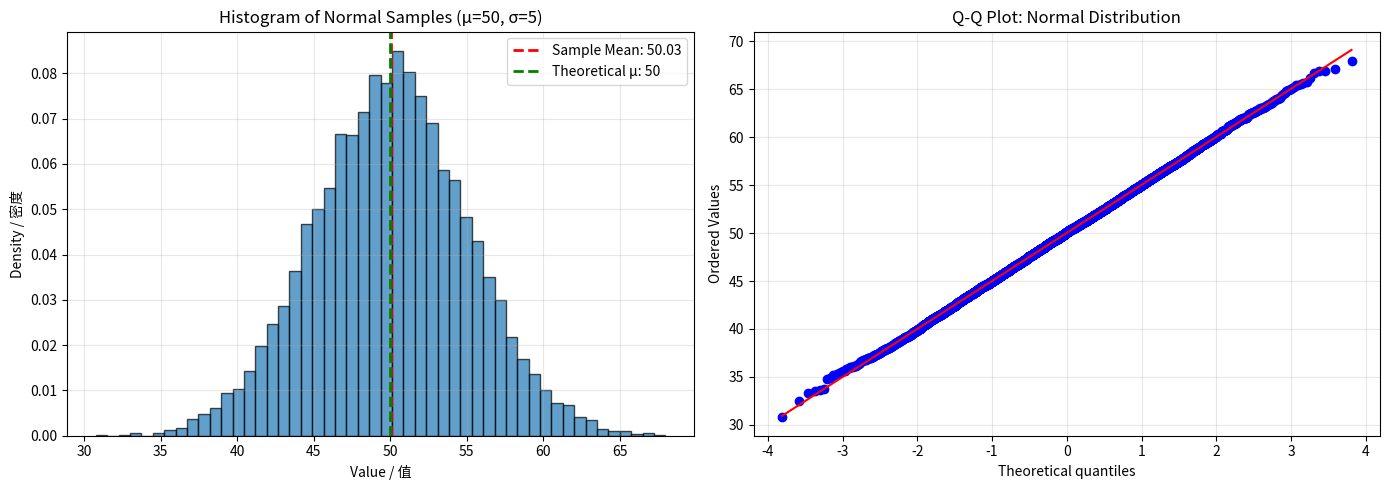
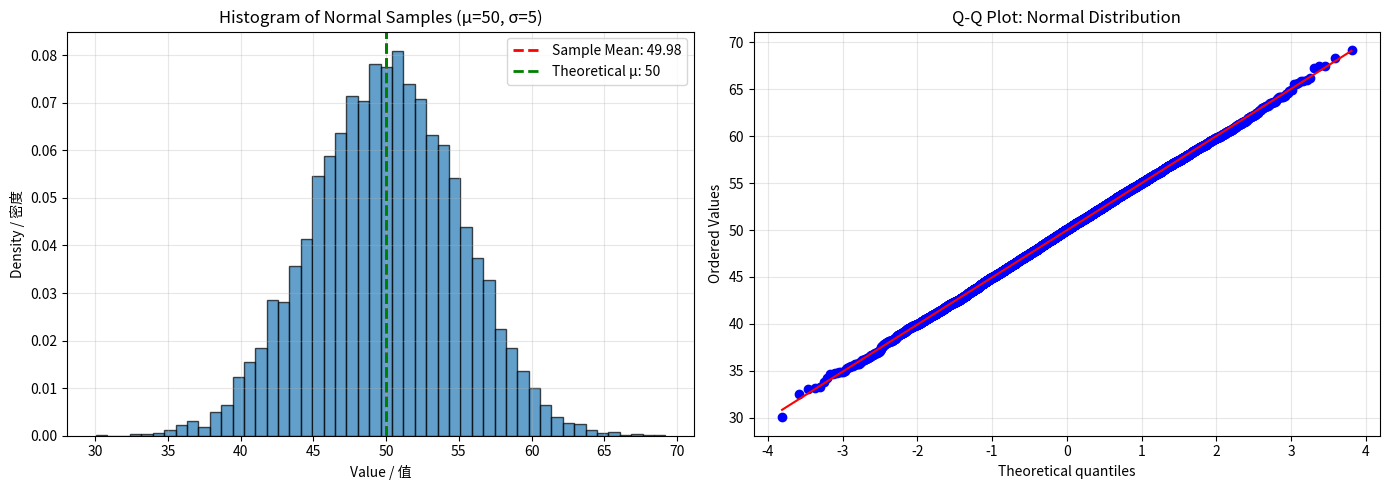

Source code (Python) for these figures, in order:
# Import necessary libraries / 导入必要的库
import numpy as np
import matplotlib.pyplot as plt

# Define normal distribution parameters / 定义正态分布参数
mu = 50              # Mean / 均值
sigma = 5            # Standard deviation / 标准差
num_samples = 10000  # Number of samples / 样本数

# Sample from normal distribution / 从正态分布中抽样
# numpy.random.normal(loc=mu, scale=sigma, size=num_samples)
samples = np.random.normal(loc=mu, scale=sigma, size=num_samples)

print(f'Normal Distribution Sample / 正态分布样本')
print(f'Parameters: μ={mu}, σ={sigma}')
print(f'样本数: {num_samples}')
print(f'\nSample statistics / 样本统计:')
print(f'Mean / 均值: {np.mean(samples):.4f}')
print(f'Std Dev / 标准差: {np.std(samples):.4f}')
print(f'Min / 最小值: {np.min(samples):.4f}')
print(f'Max / 最大值: {np.max(samples):.4f}')

# Create visualization / 创建可视化
fig, axes = plt.subplots(1, 2, figsize=(14, 5))

# Histogram / 直方图
axes[0].hist(samples, bins=50, density=True, alpha=0.7, edgecolor='black')
axes[0].axvline(np.mean(samples), color='r', linestyle='--', linewidth=2, 
                 label=f'Sample Mean: {np.mean(samples):.2f}')
axes[0].axvline(mu, color='g', linestyle='--', linewidth=2, 
                 label=f'Theoretical μ: {mu}')
axes[0].set_xlabel('Value / 值')
axes[0].set_ylabel('Density / 密度')
axes[0].set_title(f'Histogram of Normal Samples (μ={mu}, σ={sigma})')
axes[0].legend()
axes[0].grid(alpha=0.3)

# Q-Q Plot / Q-Q图
from scipy import stats
stats.probplot(samples, dist="norm", plot=axes[1])
axes[1].set_title('Q-Q Plot: Normal Distribution')
axes[1].grid(alpha=0.3)

plt.tight_layout()
plt.show()

# Calculate percentiles and confidence intervals / 计算百分位数和置信区间
print('\nDistribution Properties / 分布性质:')
print('=' * 60)

# Calculate percentiles / 计算百分位数
percentiles = [2.5, 5, 25, 50, 75, 95, 97.5]
print(f'\n{"Percentile":>12s} {"Value":>12s}')
print('-' * 26)
for p in percentiles:
    value = np.percentile(samples, p)
    print(f'{p:11.1f}% {value:12.4f}')

# Confidence intervals / 置信区间
mean = np.mean(samples)
std = np.std(samples)
print(f'\nConfidence Intervals (based on sample): / 置信区间（基于样本）:')
print(f'68% (μ ± 1σ):  [{mean - std:.2f}, {mean + std:.2f}]')
print(f'95% (μ ± 2σ):  [{mean - 2*std:.2f}, {mean + 2*std:.2f}]')
print(f'99% (μ ± 3σ):  [{mean - 3*std:.2f}, {mean + 3*std:.2f}]')

# Complete Normal Distribution Sampling / 完整正态分布抽样

import numpy as np
import matplotlib.pyplot as plt
from scipy import stats

# Define normal distribution parameters / 定义正态分布参数
mu = 50              # Mean / 均值
sigma = 5            # Standard deviation / 标准差
num_samples = 10000  # Number of samples / 样本数

# Sample from normal distribution / 从正态分布中抽样
samples = np.random.normal(loc=mu, scale=sigma, size=num_samples)

print(f'Normal Distribution Sample')
print(f'Parameters: μ={mu}, σ={sigma}')
print(f'Sample count: {num_samples}')
print(f'\nSample statistics:')
print(f'Mean: {np.mean(samples):.4f}')
print(f'Std Dev: {np.std(samples):.4f}')
print(f'Min: {np.min(samples):.4f}')
print(f'Max: {np.max(samples):.4f}')

# Create visualization / 创建可视化
fig, axes = plt.subplots(1, 2, figsize=(14, 5))

# Histogram / 直方图
axes[0].hist(samples, bins=50, density=True, alpha=0.7, edgecolor='black')
axes[0].axvline(np.mean(samples), color='r', linestyle='--', linewidth=2, 
                 label=f'Sample Mean: {np.mean(samples):.2f}')
axes[0].axvline(mu, color='g', linestyle='--', linewidth=2, 
                 label=f'Theoretical μ: {mu}')
axes[0].set_xlabel('Value / 值')
axes[0].set_ylabel('Density / 密度')
axes[0].set_title(f'Histogram of Normal Samples (μ={mu}, σ={sigma})')
axes[0].legend()
axes[0].grid(alpha=0.3)

# Q-Q Plot / Q-Q图
stats.probplot(samples, dist="norm", plot=axes[1])
axes[1].set_title('Q-Q Plot: Normal Distribution')
axes[1].grid(alpha=0.3)

plt.tight_layout()
plt.show()

# Calculate percentiles and confidence intervals / 计算百分位数和置信区间
print('\nDistribution Properties:')
print('=' * 60)

percentiles = [2.5, 5, 25, 50, 75, 95, 97.5]
print(f'\n{"Percentile":>12s} {"Value":>12s}')
print('-' * 26)
for p in percentiles:
    value = np.percentile(samples, p)
    print(f'{p:11.1f}% {value:12.4f}')

# Confidence intervals / 置信区间
mean = np.mean(samples)
std = np.std(samples)
print(f'\nConfidence Intervals:')
print(f'68% (μ ± 1σ):  [{mean - std:.2f}, {mean + std:.2f}]')
print(f'95% (μ ± 2σ):  [{mean - 2*std:.2f}, {mean + 2*std:.2f}]')
print(f'99% (μ ± 3σ):  [{mean - 3*std:.2f}, {mean + 3*std:.2f}]')
